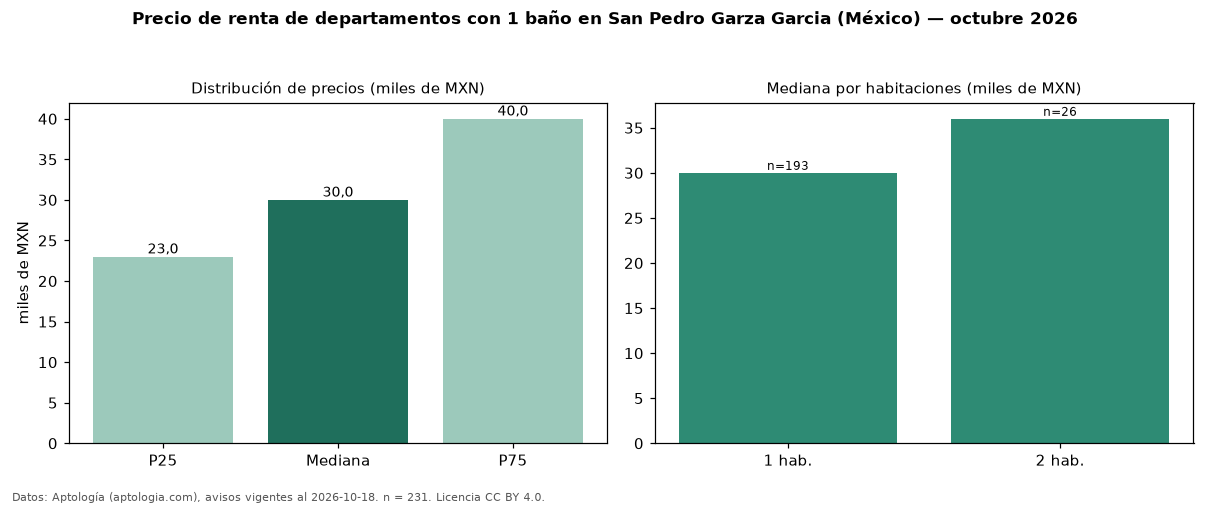

Data behind this chart, as committed beside it:
seccion, metrica, valor, moneda, n
filtro, ban1, con 1 baño, , 231
precio, p25, 23000, MXN, 231
precio, mediana, 30000, MXN, 231
precio, p75, 40000, MXN, 231
precio, minimo, 8200, MXN, 231
precio, maximo, 90000, MXN, 231
m2, mediana_precio_m2, 514.5, MXN, 192
m2, area_mediana_m2, 63.6, m2, 192
banos, mediana_banos, 1.0, , 
habitaciones, 1, 30000, MXN, 193
habitaciones, 2, 36000, MXN, 26
fuente, fecha_datos, 2026-10-18, , 
fuente, atribucion, https://www.aptologia.com/, , 
fuente, licencia, CC BY 4.0, , 
